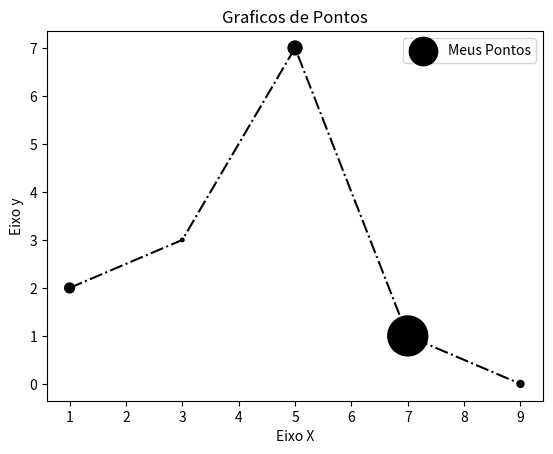

Recreate this plot in Python.
import matplotlib.pyplot as plt

x = [1, 3, 5, 7, 9]
y = [2, 3, 7, 1, 0]

z = [200, 25, 400, 3300, 100]

titulo = "Graficos de Pontos"

eixox = "Eixo X"
eixoy = "Eixo y"

plt.title(titulo)
plt.xlabel(eixox)
plt.ylabel(eixoy)

plt.plot(x, y, color = "#000000", linestyle = "-.")
plt.scatter(x, y, label = "Meus Pontos", color = "k",marker=".", s=z)
plt.legend()
#plt.show()
plt.savefig("arqPDF2.pdf", dpi=300)